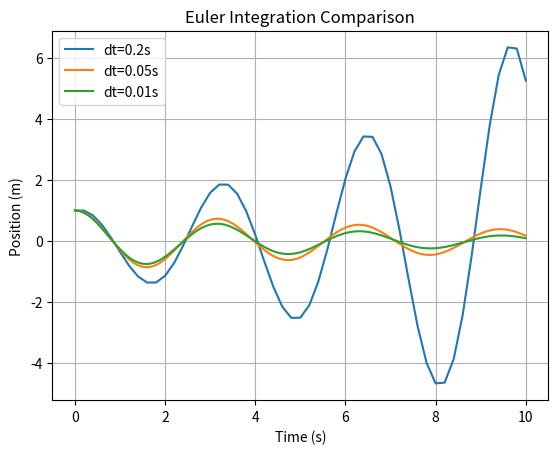

Recreate this plot in Python.
import numpy as np
import matplotlib.pyplot as plt

# 물리 파라미터
m = 1.0
k = 4.0
c = 0.4

# 초기 조건
x0 = 1.0
v0 = 0.0

# 전체 시뮬레이션 시간
T = 10.0

def simulate_euler(dt):
    n_steps = round(T / dt)

    t = np.linspace(0, T, n_steps + 1)
    x = np.zeros(n_steps + 1)
    v = np.zeros(n_steps + 1)

    x[0] = x0
    v[0] = v0

    for i in range(n_steps):
        a = (-k * x[i] - c * v[i]) / m

        x[i + 1] = x[i] + v[i] * dt
        v[i + 1] = v[i] + a * dt

    return t, x, v

for dt in [0.2, 0.05, 0.01]:
    t, x, v = simulate_euler(dt)

    plt.plot(t, x, label=f"dt={dt}s")

plt.xlabel("Time (s)")
plt.ylabel("Position (m)")
plt.title("Euler Integration Comparison")
plt.legend()
plt.grid(True)
plt.show()
